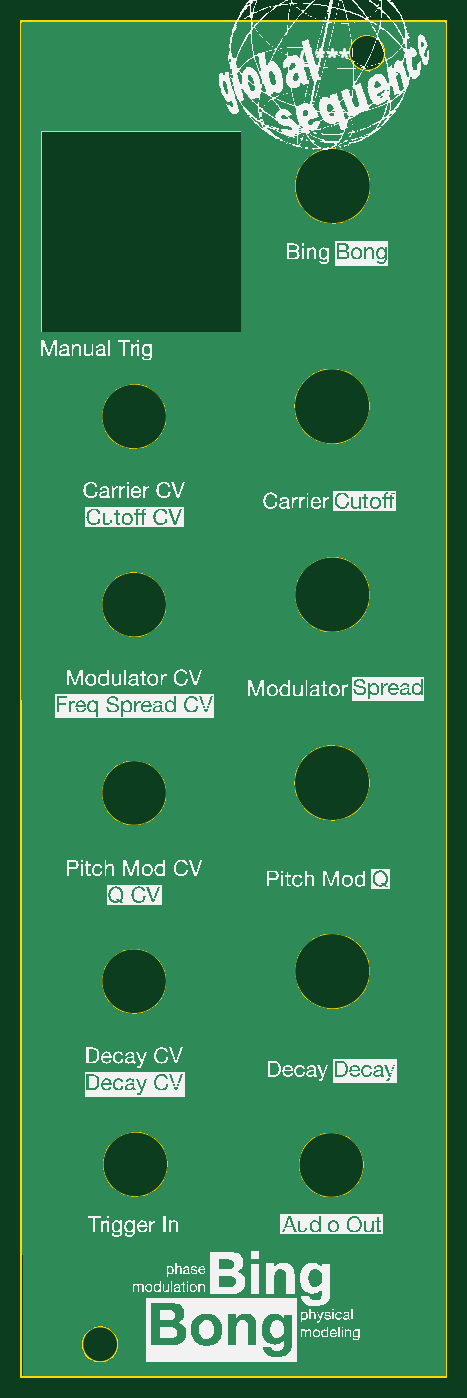
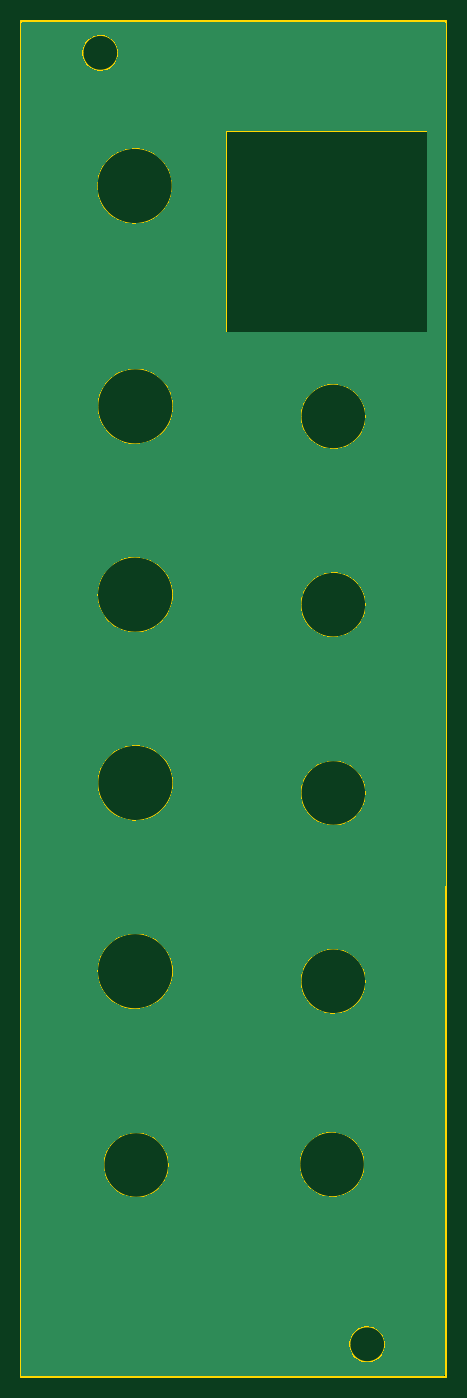
Circuit board: 10 layer files. Board 40.3 x 128.5 mm.
- bottom_copper: bing-bong-pcb-faceplate-B_Cu.gbr (33629 bytes)
- bottom_mask: bing-bong-pcb-faceplate-B_Mask.gbr (490 bytes)
- paste: bing-bong-pcb-faceplate-B_Paste.gbr (485 bytes)
- bottom_silk: bing-bong-pcb-faceplate-B_Silkscreen.gbr (486 bytes)
- outline: bing-bong-pcb-faceplate-Edge_Cuts.gbr (2892 bytes)
- top_copper: bing-bong-pcb-faceplate-F_Cu.gbr (33629 bytes)
- top_mask: bing-bong-pcb-faceplate-F_Mask.gbr (490 bytes)
- paste: bing-bong-pcb-faceplate-F_Paste.gbr (485 bytes)
- top_silk: bing-bong-pcb-faceplate-F_Silkscreen.gbr (810242 bytes)
- drill: bing-bong-pcb-faceplate.drl (267 bytes)

=== bottom_copper: bing-bong-pcb-faceplate-B_Cu.gbr (33629 bytes, source omitted) ===
=== bottom_mask: bing-bong-pcb-faceplate-B_Mask.gbr ===
%TF.GenerationSoftware,KiCad,Pcbnew,8.0.5*%
%TF.CreationDate,2024-10-13T13:29:01-04:00*%
%TF.ProjectId,2024.10.10 Bing Bong Drum Module FACEPLATE,32303234-2e31-4302-9e31-302042696e67,rev?*%
%TF.SameCoordinates,Original*%
%TF.FileFunction,Soldermask,Bot*%
%TF.FilePolarity,Negative*%
%FSLAX46Y46*%
G04 Gerber Fmt 4.6, Leading zero omitted, Abs format (unit mm)*
G04 Created by KiCad (PCBNEW 8.0.5) date 2024-10-13 13:29:01*
%MOMM*%
%LPD*%
G01*
G04 APERTURE LIST*
G04 APERTURE END LIST*
M02*

=== paste: bing-bong-pcb-faceplate-B_Paste.gbr ===
%TF.GenerationSoftware,KiCad,Pcbnew,8.0.5*%
%TF.CreationDate,2024-10-13T13:29:01-04:00*%
%TF.ProjectId,2024.10.10 Bing Bong Drum Module FACEPLATE,32303234-2e31-4302-9e31-302042696e67,rev?*%
%TF.SameCoordinates,Original*%
%TF.FileFunction,Paste,Bot*%
%TF.FilePolarity,Positive*%
%FSLAX46Y46*%
G04 Gerber Fmt 4.6, Leading zero omitted, Abs format (unit mm)*
G04 Created by KiCad (PCBNEW 8.0.5) date 2024-10-13 13:29:01*
%MOMM*%
%LPD*%
G01*
G04 APERTURE LIST*
G04 APERTURE END LIST*
M02*

=== bottom_silk: bing-bong-pcb-faceplate-B_Silkscreen.gbr ===
%TF.GenerationSoftware,KiCad,Pcbnew,8.0.5*%
%TF.CreationDate,2024-10-13T13:29:01-04:00*%
%TF.ProjectId,2024.10.10 Bing Bong Drum Module FACEPLATE,32303234-2e31-4302-9e31-302042696e67,rev?*%
%TF.SameCoordinates,Original*%
%TF.FileFunction,Legend,Bot*%
%TF.FilePolarity,Positive*%
%FSLAX46Y46*%
G04 Gerber Fmt 4.6, Leading zero omitted, Abs format (unit mm)*
G04 Created by KiCad (PCBNEW 8.0.5) date 2024-10-13 13:29:01*
%MOMM*%
%LPD*%
G01*
G04 APERTURE LIST*
G04 APERTURE END LIST*
M02*

=== outline: bing-bong-pcb-faceplate-Edge_Cuts.gbr ===
%TF.GenerationSoftware,KiCad,Pcbnew,8.0.5*%
%TF.CreationDate,2024-10-13T13:29:01-04:00*%
%TF.ProjectId,2024.10.10 Bing Bong Drum Module FACEPLATE,32303234-2e31-4302-9e31-302042696e67,rev?*%
%TF.SameCoordinates,Original*%
%TF.FileFunction,Profile,NP*%
%FSLAX46Y46*%
G04 Gerber Fmt 4.6, Leading zero omitted, Abs format (unit mm)*
G04 Created by KiCad (PCBNEW 8.0.5) date 2024-10-13 13:29:01*
%MOMM*%
%LPD*%
G01*
G04 APERTURE LIST*
%TA.AperFunction,Profile*%
%ADD10C,0.100000*%
%TD*%
%TA.AperFunction,Profile*%
%ADD11C,0.200000*%
%TD*%
%TA.AperFunction,Profile*%
%ADD12C,0.150000*%
%TD*%
G04 APERTURE END LIST*
D10*
X161068400Y-89950533D02*
G75*
G02*
X153938400Y-89950533I-3565000J0D01*
G01*
X153938400Y-89950533D02*
G75*
G02*
X161068400Y-89950533I3565000J0D01*
G01*
X161068400Y-125640000D02*
G75*
G02*
X153938400Y-125640000I-3565000J0D01*
G01*
X153938400Y-125640000D02*
G75*
G02*
X161068400Y-125640000I3565000J0D01*
G01*
X160468800Y-144004200D02*
G75*
G02*
X154338800Y-144004200I-3065000J0D01*
G01*
X154338800Y-144004200D02*
G75*
G02*
X160468800Y-144004200I3065000J0D01*
G01*
X141783600Y-73062000D02*
G75*
G02*
X135653600Y-73062000I-3065000J0D01*
G01*
X135653600Y-73062000D02*
G75*
G02*
X141783600Y-73062000I3065000J0D01*
G01*
D11*
X128000400Y-35584000D02*
X168300400Y-35584000D01*
X168300400Y-164084000D01*
X128000400Y-164084000D01*
X128000400Y-35584000D01*
D10*
X141783600Y-108747332D02*
G75*
G02*
X135653600Y-108747332I-3065000J0D01*
G01*
X135653600Y-108747332D02*
G75*
G02*
X141783600Y-108747332I3065000J0D01*
G01*
X141901400Y-143953400D02*
G75*
G02*
X135771400Y-143953400I-3065000J0D01*
G01*
X135771400Y-143953400D02*
G75*
G02*
X141901400Y-143953400I3065000J0D01*
G01*
X161108400Y-51218000D02*
G75*
G02*
X153978400Y-51218000I-3565000J0D01*
G01*
X153978400Y-51218000D02*
G75*
G02*
X161108400Y-51218000I3565000J0D01*
G01*
X141783600Y-90904666D02*
G75*
G02*
X135653600Y-90904666I-3065000J0D01*
G01*
X135653600Y-90904666D02*
G75*
G02*
X141783600Y-90904666I3065000J0D01*
G01*
X129870200Y-45985600D02*
X148869400Y-45985600D01*
X148869400Y-65086400D01*
X129870200Y-65086400D01*
X129870200Y-45985600D01*
D12*
X162500000Y-38600000D02*
G75*
G02*
X159100000Y-38600000I-1700000J0D01*
G01*
X159100000Y-38600000D02*
G75*
G02*
X162500000Y-38600000I1700000J0D01*
G01*
D10*
X161045000Y-72105800D02*
G75*
G02*
X153915000Y-72105800I-3565000J0D01*
G01*
X153915000Y-72105800D02*
G75*
G02*
X161045000Y-72105800I3565000J0D01*
G01*
X161045000Y-107795266D02*
G75*
G02*
X153915000Y-107795266I-3565000J0D01*
G01*
X153915000Y-107795266D02*
G75*
G02*
X161045000Y-107795266I3565000J0D01*
G01*
D12*
X137200000Y-161000000D02*
G75*
G02*
X133800000Y-161000000I-1700000J0D01*
G01*
X133800000Y-161000000D02*
G75*
G02*
X137200000Y-161000000I1700000J0D01*
G01*
D10*
X141783600Y-126590000D02*
G75*
G02*
X135653600Y-126590000I-3065000J0D01*
G01*
X135653600Y-126590000D02*
G75*
G02*
X141783600Y-126590000I3065000J0D01*
G01*
M02*

=== top_copper: bing-bong-pcb-faceplate-F_Cu.gbr (33629 bytes, source omitted) ===
=== top_mask: bing-bong-pcb-faceplate-F_Mask.gbr ===
%TF.GenerationSoftware,KiCad,Pcbnew,8.0.5*%
%TF.CreationDate,2024-10-13T13:29:01-04:00*%
%TF.ProjectId,2024.10.10 Bing Bong Drum Module FACEPLATE,32303234-2e31-4302-9e31-302042696e67,rev?*%
%TF.SameCoordinates,Original*%
%TF.FileFunction,Soldermask,Top*%
%TF.FilePolarity,Negative*%
%FSLAX46Y46*%
G04 Gerber Fmt 4.6, Leading zero omitted, Abs format (unit mm)*
G04 Created by KiCad (PCBNEW 8.0.5) date 2024-10-13 13:29:01*
%MOMM*%
%LPD*%
G01*
G04 APERTURE LIST*
G04 APERTURE END LIST*
M02*

=== paste: bing-bong-pcb-faceplate-F_Paste.gbr ===
%TF.GenerationSoftware,KiCad,Pcbnew,8.0.5*%
%TF.CreationDate,2024-10-13T13:29:01-04:00*%
%TF.ProjectId,2024.10.10 Bing Bong Drum Module FACEPLATE,32303234-2e31-4302-9e31-302042696e67,rev?*%
%TF.SameCoordinates,Original*%
%TF.FileFunction,Paste,Top*%
%TF.FilePolarity,Positive*%
%FSLAX46Y46*%
G04 Gerber Fmt 4.6, Leading zero omitted, Abs format (unit mm)*
G04 Created by KiCad (PCBNEW 8.0.5) date 2024-10-13 13:29:01*
%MOMM*%
%LPD*%
G01*
G04 APERTURE LIST*
G04 APERTURE END LIST*
M02*

=== top_silk: bing-bong-pcb-faceplate-F_Silkscreen.gbr (810242 bytes, source omitted) ===
=== drill: bing-bong-pcb-faceplate.drl ===
M48
; DRILL file {KiCad 8.0.5} date 2024-10-13T13:29:03-0400
; FORMAT={-:-/ absolute / metric / decimal}
; #@! TF.CreationDate,2024-10-13T13:29:03-04:00
; #@! TF.GenerationSoftware,Kicad,Pcbnew,8.0.5
; #@! TF.FileFunction,MixedPlating,1,2
FMAT,2
METRIC
%
G90
G05
M30

